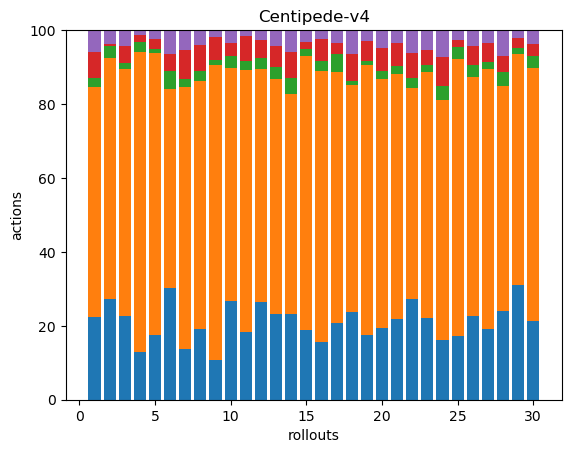

Data behind this chart, as committed beside it:
54, 149, 6, 17, 14, 0, 0, 0, 0, 0, 0, 0, 0, 0, 0, 0, 0, 0
50, 120, 6, 1, 7, 0, 0, 0, 0, 0, 0, 0, 0, 0, 0, 0, 0, 0
54, 158, 4, 11, 10, 0, 0, 0, 0, 0, 0, 0, 0, 0, 0, 0, 0, 0
59, 372, 12, 9, 6, 0, 0, 0, 0, 0, 0, 0, 0, 0, 0, 0, 0, 0
67, 294, 4, 11, 9, 0, 0, 0, 0, 0, 0, 0, 0, 0, 0, 0, 0, 0
38, 68, 6, 6, 8, 0, 0, 0, 0, 0, 0, 0, 0, 0, 0, 0, 0, 0
31, 162, 5, 18, 12, 0, 0, 0, 0, 0, 0, 0, 0, 0, 0, 0, 0, 0
43, 152, 6, 16, 9, 0, 0, 0, 0, 0, 0, 0, 0, 0, 0, 0, 0, 0
35, 260, 5, 20, 6, 0, 0, 0, 0, 0, 0, 0, 0, 0, 0, 0, 0, 0
62, 146, 8, 8, 8, 0, 0, 0, 0, 0, 0, 0, 0, 0, 0, 0, 0, 0
50, 193, 6, 19, 4, 0, 0, 0, 0, 0, 0, 0, 0, 0, 0, 0, 0, 0
57, 136, 7, 10, 6, 0, 0, 0, 0, 0, 0, 0, 0, 0, 0, 0, 0, 0
37, 101, 5, 9, 7, 0, 0, 0, 0, 0, 0, 0, 0, 0, 0, 0, 0, 0
43, 111, 8, 13, 11, 0, 0, 0, 0, 0, 0, 0, 0, 0, 0, 0, 0, 0
40, 156, 4, 4, 7, 0, 0, 0, 0, 0, 0, 0, 0, 0, 0, 0, 0, 0
59, 275, 11, 22, 8, 1, 0, 0, 0, 0, 0, 0, 0, 0, 0, 0, 0, 0
35, 115, 8, 5, 6, 0, 0, 0, 0, 0, 0, 0, 0, 0, 0, 0, 0, 0
81, 210, 4, 25, 22, 0, 0, 0, 0, 0, 0, 0, 0, 0, 0, 0, 0, 0
60, 252, 4, 19, 10, 0, 0, 0, 0, 0, 0, 0, 0, 0, 0, 0, 0, 0
44, 153, 5, 14, 11, 0, 0, 0, 0, 0, 0, 0, 0, 0, 0, 0, 0, 0
76, 232, 7, 22, 11, 1, 0, 0, 0, 0, 0, 0, 0, 0, 0, 0, 0, 0
44, 92, 4, 11, 10, 0, 0, 0, 0, 0, 0, 0, 0, 0, 0, 0, 0, 0
59, 178, 5, 11, 14, 0, 0, 0, 0, 0, 0, 0, 0, 0, 0, 0, 0, 0
31, 124, 7, 15, 14, 0, 0, 0, 0, 0, 0, 0, 0, 0, 0, 0, 0, 0
49, 215, 9, 5, 8, 0, 0, 0, 0, 0, 0, 0, 0, 0, 0, 0, 0, 0
48, 137, 7, 11, 9, 0, 0, 0, 0, 0, 0, 0, 0, 0, 0, 0, 0, 0
38, 141, 4, 10, 7, 0, 0, 0, 0, 0, 0, 0, 0, 0, 0, 0, 0, 0
38, 97, 6, 7, 11, 0, 0, 0, 0, 0, 0, 0, 0, 0, 0, 0, 0, 0
101, 204, 5, 9, 7, 0, 0, 0, 0, 0, 0, 0, 0, 0, 0, 0, 0, 0
39, 125, 6, 6, 7, 0, 0, 0, 0, 0, 0, 0, 0, 0, 0, 0, 0, 0
